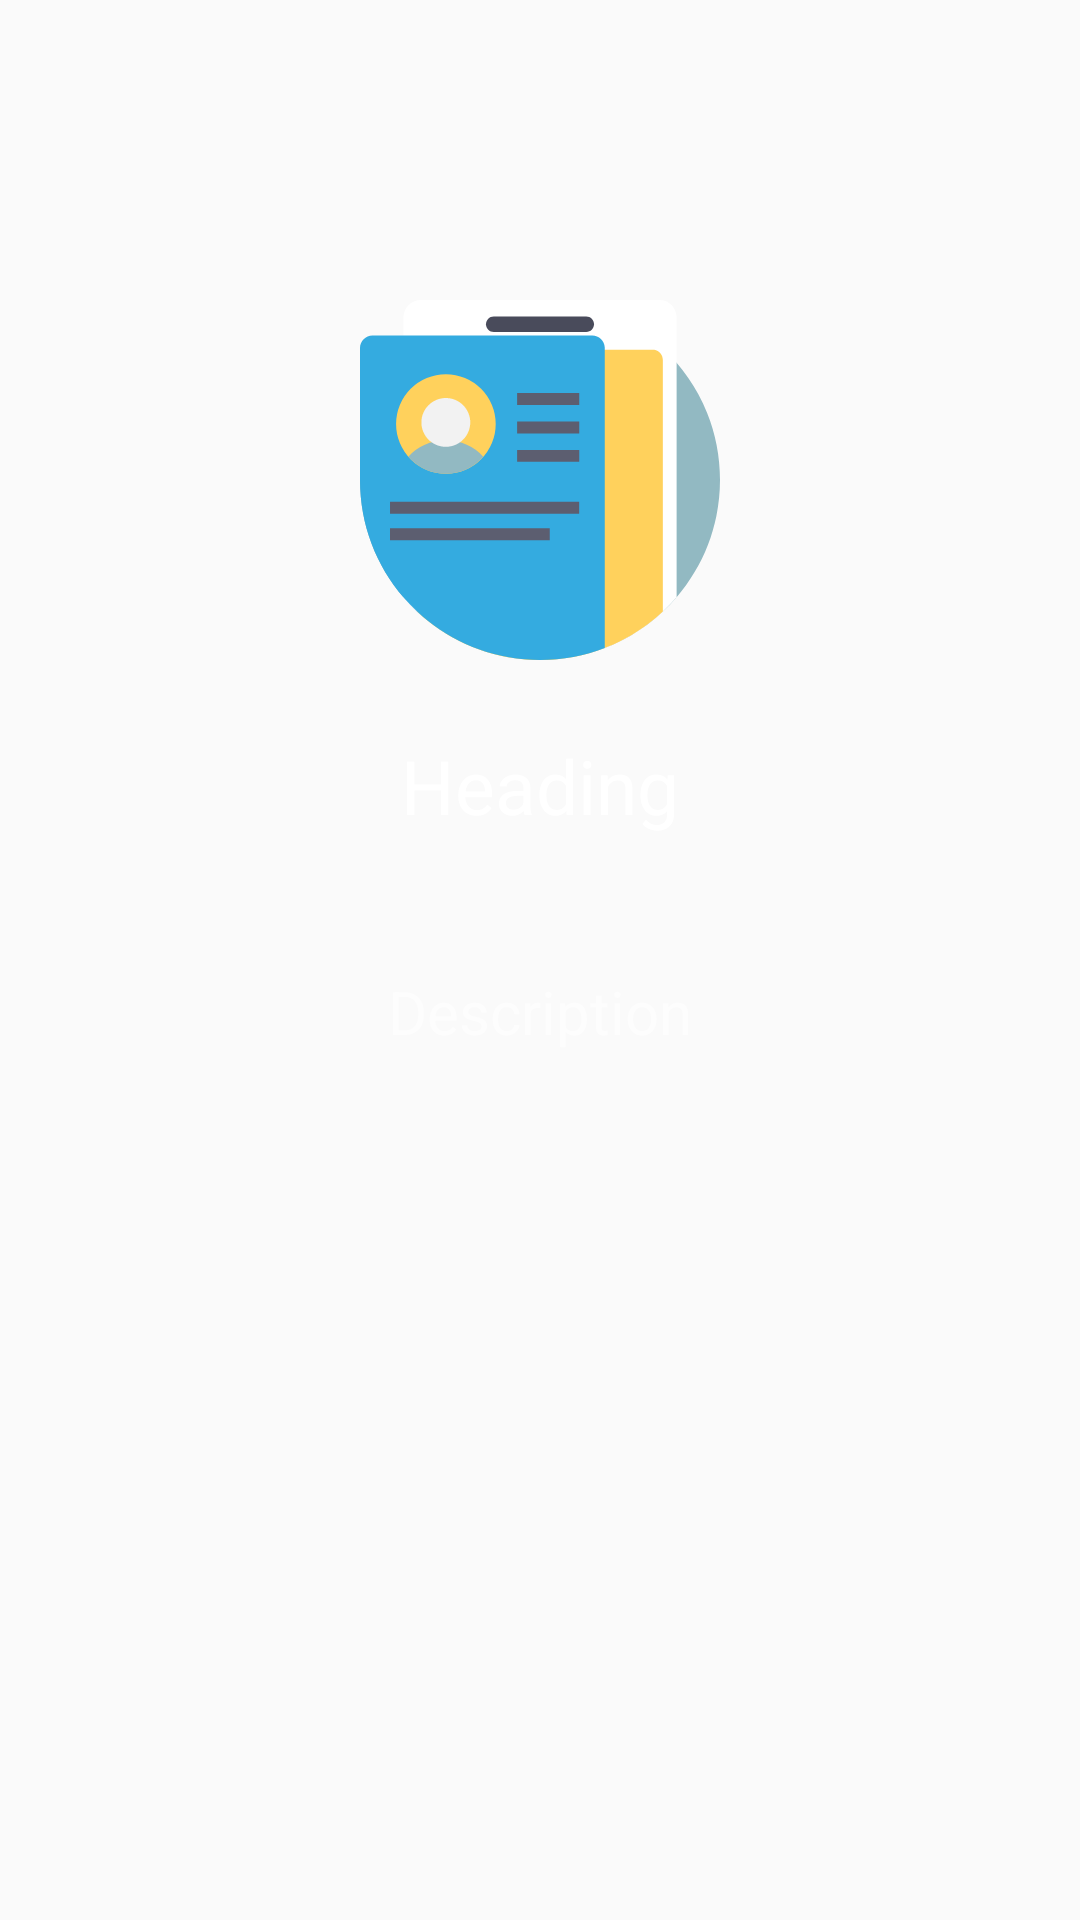

Write the Android layout XML for this screen, with the resource values it uses.
<!-- AndroidManifest.xml: application theme AppTheme -->
<!-- res/layout/slide_layout.xml -->
<?xml version="1.0" encoding="utf-8"?>
<RelativeLayout xmlns:android="http://schemas.android.com/apk/res/android"
    xmlns:app="http://schemas.android.com/apk/res-auto"
    android:layout_width="match_parent"
    android:layout_height="match_parent"
    android:background="#00ffffff">


    <ImageView
        android:id="@+id/slide_iv"
        android:layout_width="wrap_content"
        android:layout_height="wrap_content"
        android:layout_centerHorizontal="true"
        android:layout_marginTop="100dp"
        android:src="@drawable/info" />

    <TextView
        android:id="@+id/tv_heading"
        android:layout_width="match_parent"
        android:layout_height="wrap_content"
        android:text="Heading"
        android:layout_below="@+id/slide_iv"
        android:textSize="25sp"
        android:textColor="#fff"
        android:layout_centerHorizontal="true"
        android:layout_marginTop="25dp"
        android:textAlignment="center"/>

    <TextView
        android:id="@+id/tv_des"
        android:layout_width="match_parent"
        android:layout_height="wrap_content"
        android:layout_marginLeft="30dp"
        android:layout_marginRight="30dp"
        android:text="Description"
        android:layout_below="@+id/tv_heading"
        android:textSize="20sp"
        android:textColor="#92ffffff"
        android:layout_centerHorizontal="true"
        android:layout_marginTop="45dp"
        android:textAlignment="center"/>
</RelativeLayout>
<!-- resources referenced by this layout -->
<resources>
  <!-- drawable info: vector/xml drawable (drawable, 3678 chars, omitted) -->
  <style name="AppTheme" parent="Theme.AppCompat.Light.NoActionBar">
          
          <item name="colorPrimary">@color/colorPrimary</item>
          <item name="colorPrimaryDark">@color/colorPrimaryDark</item>
          <item name="colorAccent">@color/colorAccent</item>
      </style>
  <color name="colorPrimary">#003366</color>
  <color name="colorPrimaryDark">#202332</color>
  <color name="colorAccent">#3c4256</color>
</resources>
